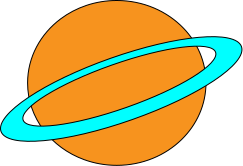

The data file committed next to this chart (first rows):
0.000000000000000000e+00, 0.000000000000000000e+00, 2.059799957275390625e+02, 8.292299652099609375e+01
0.000000000000000000e+00, 0.000000000000000000e+00, 2.059730529785156250e+02, 8.396272277832031250e+01
0.000000000000000000e+00, 0.000000000000000000e+00, 2.059522552490234375e+02, 8.499936676025390625e+01
0.000000000000000000e+00, 0.000000000000000000e+00, 2.059176788330078125e+02, 8.603285217285156250e+01
0.000000000000000000e+00, 0.000000000000000000e+00, 2.058694305419921875e+02, 8.706311035156250000e+01
0.000000000000000000e+00, 0.000000000000000000e+00, 2.058075866699218750e+02, 8.809005737304687500e+01
0.000000000000000000e+00, 0.000000000000000000e+00, 2.057322082519531250e+02, 8.911362457275390625e+01
0.000000000000000000e+00, 0.000000000000000000e+00, 2.056433868408203125e+02, 9.013373565673828125e+01
0.000000000000000000e+00, 0.000000000000000000e+00, 2.055412139892578125e+02, 9.115031433105468750e+01
0.000000000000000000e+00, 0.000000000000000000e+00, 2.054257659912109375e+02, 9.216328430175781250e+01
0.000000000000000000e+00, 0.000000000000000000e+00, 2.052971191406250000e+02, 9.317257690429687500e+01
0.000000000000000000e+00, 0.000000000000000000e+00, 2.051553497314453125e+02, 9.417810821533203125e+01
0.000000000000000000e+00, 0.000000000000000000e+00, 2.050005493164062500e+02, 9.517980194091796875e+01
0.000000000000000000e+00, 0.000000000000000000e+00, 2.048328094482421875e+02, 9.617759704589843750e+01
0.000000000000000000e+00, 0.000000000000000000e+00, 2.046521911621093750e+02, 9.717140197753906250e+01
0.000000000000000000e+00, 0.000000000000000000e+00, 2.044587707519531250e+02, 9.816114807128906250e+01
0.000000000000000000e+00, 0.000000000000000000e+00, 2.042526550292968750e+02, 9.914675903320312500e+01
0.000000000000000000e+00, 0.000000000000000000e+00, 2.040339202880859375e+02, 1.001281661987304688e+02
0.000000000000000000e+00, 0.000000000000000000e+00, 2.038026275634765625e+02, 1.011052856445312500e+02
0.000000000000000000e+00, 0.000000000000000000e+00, 2.035588684082031250e+02, 1.020780487060546875e+02
0.000000000000000000e+00, 0.000000000000000000e+00, 2.033027343750000000e+02, 1.030463714599609375e+02
0.000000000000000000e+00, 0.000000000000000000e+00, 2.030343017578125000e+02, 1.040101852416992188e+02
0.000000000000000000e+00, 0.000000000000000000e+00, 2.027536315917968750e+02, 1.049694137573242188e+02
0.000000000000000000e+00, 0.000000000000000000e+00, 2.024608459472656250e+02, 1.059239807128906250e+02
0.000000000000000000e+00, 0.000000000000000000e+00, 2.021559906005859375e+02, 1.068738174438476562e+02
0.000000000000000000e+00, 0.000000000000000000e+00, 2.018391571044921875e+02, 1.078188323974609375e+02
0.000000000000000000e+00, 0.000000000000000000e+00, 2.015104370117187500e+02, 1.087589721679687500e+02
0.000000000000000000e+00, 0.000000000000000000e+00, 2.011699066162109375e+02, 1.096941452026367188e+02
0.000000000000000000e+00, 0.000000000000000000e+00, 2.008176422119140625e+02, 1.106242752075195312e+02
0.000000000000000000e+00, 0.000000000000000000e+00, 2.004537200927734375e+02, 1.115493011474609375e+02
0.000000000000000000e+00, 0.000000000000000000e+00, 2.000782470703125000e+02, 1.124691390991210938e+02
0.000000000000000000e+00, 0.000000000000000000e+00, 1.996912689208984375e+02, 1.133837127685546875e+02
0.000000000000000000e+00, 0.000000000000000000e+00, 1.992928924560546875e+02, 1.142929458618164062e+02
0.000000000000000000e+00, 0.000000000000000000e+00, 1.988831939697265625e+02, 1.151967697143554688e+02
0.000000000000000000e+00, 0.000000000000000000e+00, 1.984622497558593750e+02, 1.160951004028320312e+02
0.000000000000000000e+00, 0.000000000000000000e+00, 1.980301361083984375e+02, 1.169878692626953125e+02
0.000000000000000000e+00, 0.000000000000000000e+00, 1.975869445800781250e+02, 1.178750000000000000e+02
0.000000000000000000e+00, 0.000000000000000000e+00, 1.971327667236328125e+02, 1.187564163208007812e+02
0.000000000000000000e+00, 0.000000000000000000e+00, 1.966676635742187500e+02, 1.196320419311523438e+02
0.000000000000000000e+00, 0.000000000000000000e+00, 1.961917266845703125e+02, 1.205018005371093750e+02
0.000000000000000000e+00, 0.000000000000000000e+00, 1.957050323486328125e+02, 1.213656234741210938e+02
0.000000000000000000e+00, 0.000000000000000000e+00, 1.952076568603515625e+02, 1.222234344482421875e+02
0.000000000000000000e+00, 0.000000000000000000e+00, 1.946997070312500000e+02, 1.230751495361328125e+02
0.000000000000000000e+00, 0.000000000000000000e+00, 1.941812286376953125e+02, 1.239207000732421875e+02
0.000000000000000000e+00, 0.000000000000000000e+00, 1.936523437500000000e+02, 1.247600097656250000e+02
0.000000000000000000e+00, 0.000000000000000000e+00, 1.931130828857421875e+02, 1.255930023193359375e+02
0.000000000000000000e+00, 0.000000000000000000e+00, 1.925635833740234375e+02, 1.264196014404296875e+02
0.000000000000000000e+00, 0.000000000000000000e+00, 1.920038757324218750e+02, 1.272397384643554688e+02
0.000000000000000000e+00, 0.000000000000000000e+00, 1.914340820312500000e+02, 1.280533294677734375e+02
0.000000000000000000e+00, 0.000000000000000000e+00, 1.908542633056640625e+02, 1.288603057861328125e+02
0.000000000000000000e+00, 0.000000000000000000e+00, 1.902644958496093750e+02, 1.296605834960937500e+02
0.000000000000000000e+00, 0.000000000000000000e+00, 1.896648712158203125e+02, 1.304541015625000000e+02
0.000000000000000000e+00, 0.000000000000000000e+00, 1.890554656982421875e+02, 1.312407684326171875e+02
0.000000000000000000e+00, 0.000000000000000000e+00, 1.884363708496093750e+02, 1.320205230712890625e+02
0.000000000000000000e+00, 0.000000000000000000e+00, 1.878076629638671875e+02, 1.327932891845703125e+02
0.000000000000000000e+00, 0.000000000000000000e+00, 1.871694183349609375e+02, 1.335589752197265625e+02
0.000000000000000000e+00, 0.000000000000000000e+00, 1.865217132568359375e+02, 1.343175201416015625e+02
0.000000000000000000e+00, 0.000000000000000000e+00, 1.858646545410156250e+02, 1.350688476562500000e+02
0.000000000000000000e+00, 0.000000000000000000e+00, 1.851982879638671875e+02, 1.358128814697265625e+02
0.000000000000000000e+00, 0.000000000000000000e+00, 1.845227203369140625e+02, 1.365495452880859375e+02
0.000000000000000000e+00, 0.000000000000000000e+00, 1.838380279541015625e+02, 1.372787628173828125e+02
... 1,530 more rows
